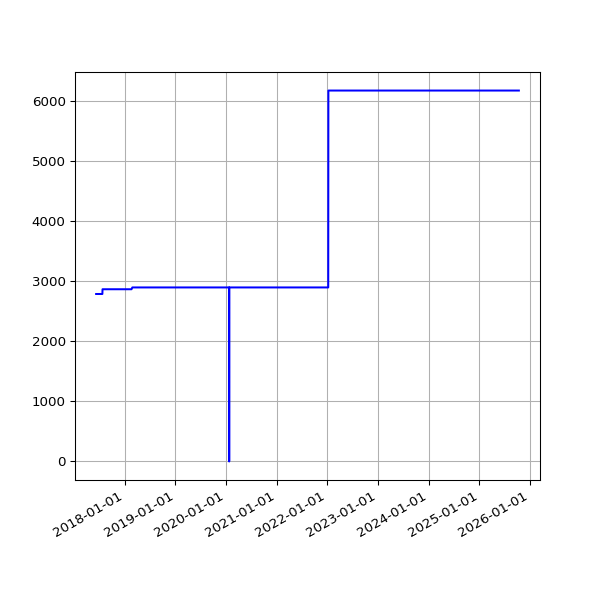

The data file committed next to this chart (first rows):
date, value
2017-06-09 05:42:19 +0100, 2788
2017-06-10 05:45:23 +0100, 2788
2017-06-11 05:34:02 +0100, 2788
2017-06-12 05:37:46 +0100, 2788
2017-06-13 05:33:18 +0100, 2788
2017-06-14 05:25:14 +0100, 2788
2017-06-15 05:27:57 +0100, 2788
2017-06-16 05:34:24 +0100, 2788
2017-06-17 05:32:01 +0100, 2788
2017-06-18 05:23:36 +0100, 2788
2017-06-19 05:24:43 +0100, 2788
2017-06-20 05:57:51 +0100, 2788
2017-06-21 05:28:50 +0100, 2788
2017-06-22 05:32:26 +0100, 2788
2017-06-23 05:36:16 +0100, 2788
2017-06-24 05:33:34 +0100, 2788
2017-06-25 05:35:14 +0100, 2788
2017-06-26 05:35:55 +0100, 2788
2017-06-27 05:36:26 +0100, 2788
2017-06-28 05:41:09 +0100, 2788
2017-06-29 05:45:34 +0100, 2788
2017-06-30 06:23:31 +0100, 2788
2017-07-01 05:50:38 +0100, 2788
2017-07-02 05:45:42 +0100, 2788
2017-07-03 05:44:34 +0100, 2788
2017-07-05 05:47:32 +0100, 2788
2017-07-06 06:37:22 +0100, 2788
2017-07-07 06:17:52 +0100, 2788
2017-07-08 06:27:15 +0100, 2788
2017-07-10 05:43:50 +0100, 2788
2017-07-11 06:22:44 +0100, 2788
2017-07-12 07:41:31 +0100, 2788
2017-07-13 05:44:12 +0100, 2788
2017-07-14 06:03:24 +0100, 2788
2017-07-15 06:54:39 +0100, 2788
2017-07-16 05:37:12 +0100, 2788
2017-07-17 05:46:21 +0100, 2788
2017-07-18 05:52:02 +0100, 2788
2017-07-19 05:33:48 +0100, 2788
2017-07-20 05:47:42 +0100, 2788
2017-07-21 05:45:07 +0100, 2788
2017-07-22 05:49:40 +0100, 2788
2017-07-23 05:51:38 +0100, 2788
2017-07-24 05:53:07 +0100, 2788
2017-07-25 05:48:31 +0100, 2867
2017-07-26 05:49:58 +0100, 2867
2017-07-27 05:43:40 +0100, 2867
2017-07-28 05:47:57 +0100, 2867
2017-07-29 05:44:28 +0100, 2867
2017-07-31 05:49:59 +0100, 2867
2017-08-01 06:44:03 +0100, 2867
2017-08-02 06:45:14 +0100, 2867
2017-08-03 06:28:02 +0100, 2867
2017-08-04 06:31:51 +0100, 2867
2017-08-05 06:40:51 +0100, 2867
2017-08-06 06:27:15 +0100, 2867
2017-08-08 06:24:55 +0100, 2867
2017-08-09 06:26:54 +0100, 2867
2017-08-10 06:22:34 +0100, 2867
2017-08-11 06:42:21 +0100, 2867
... 2,029 more rows
